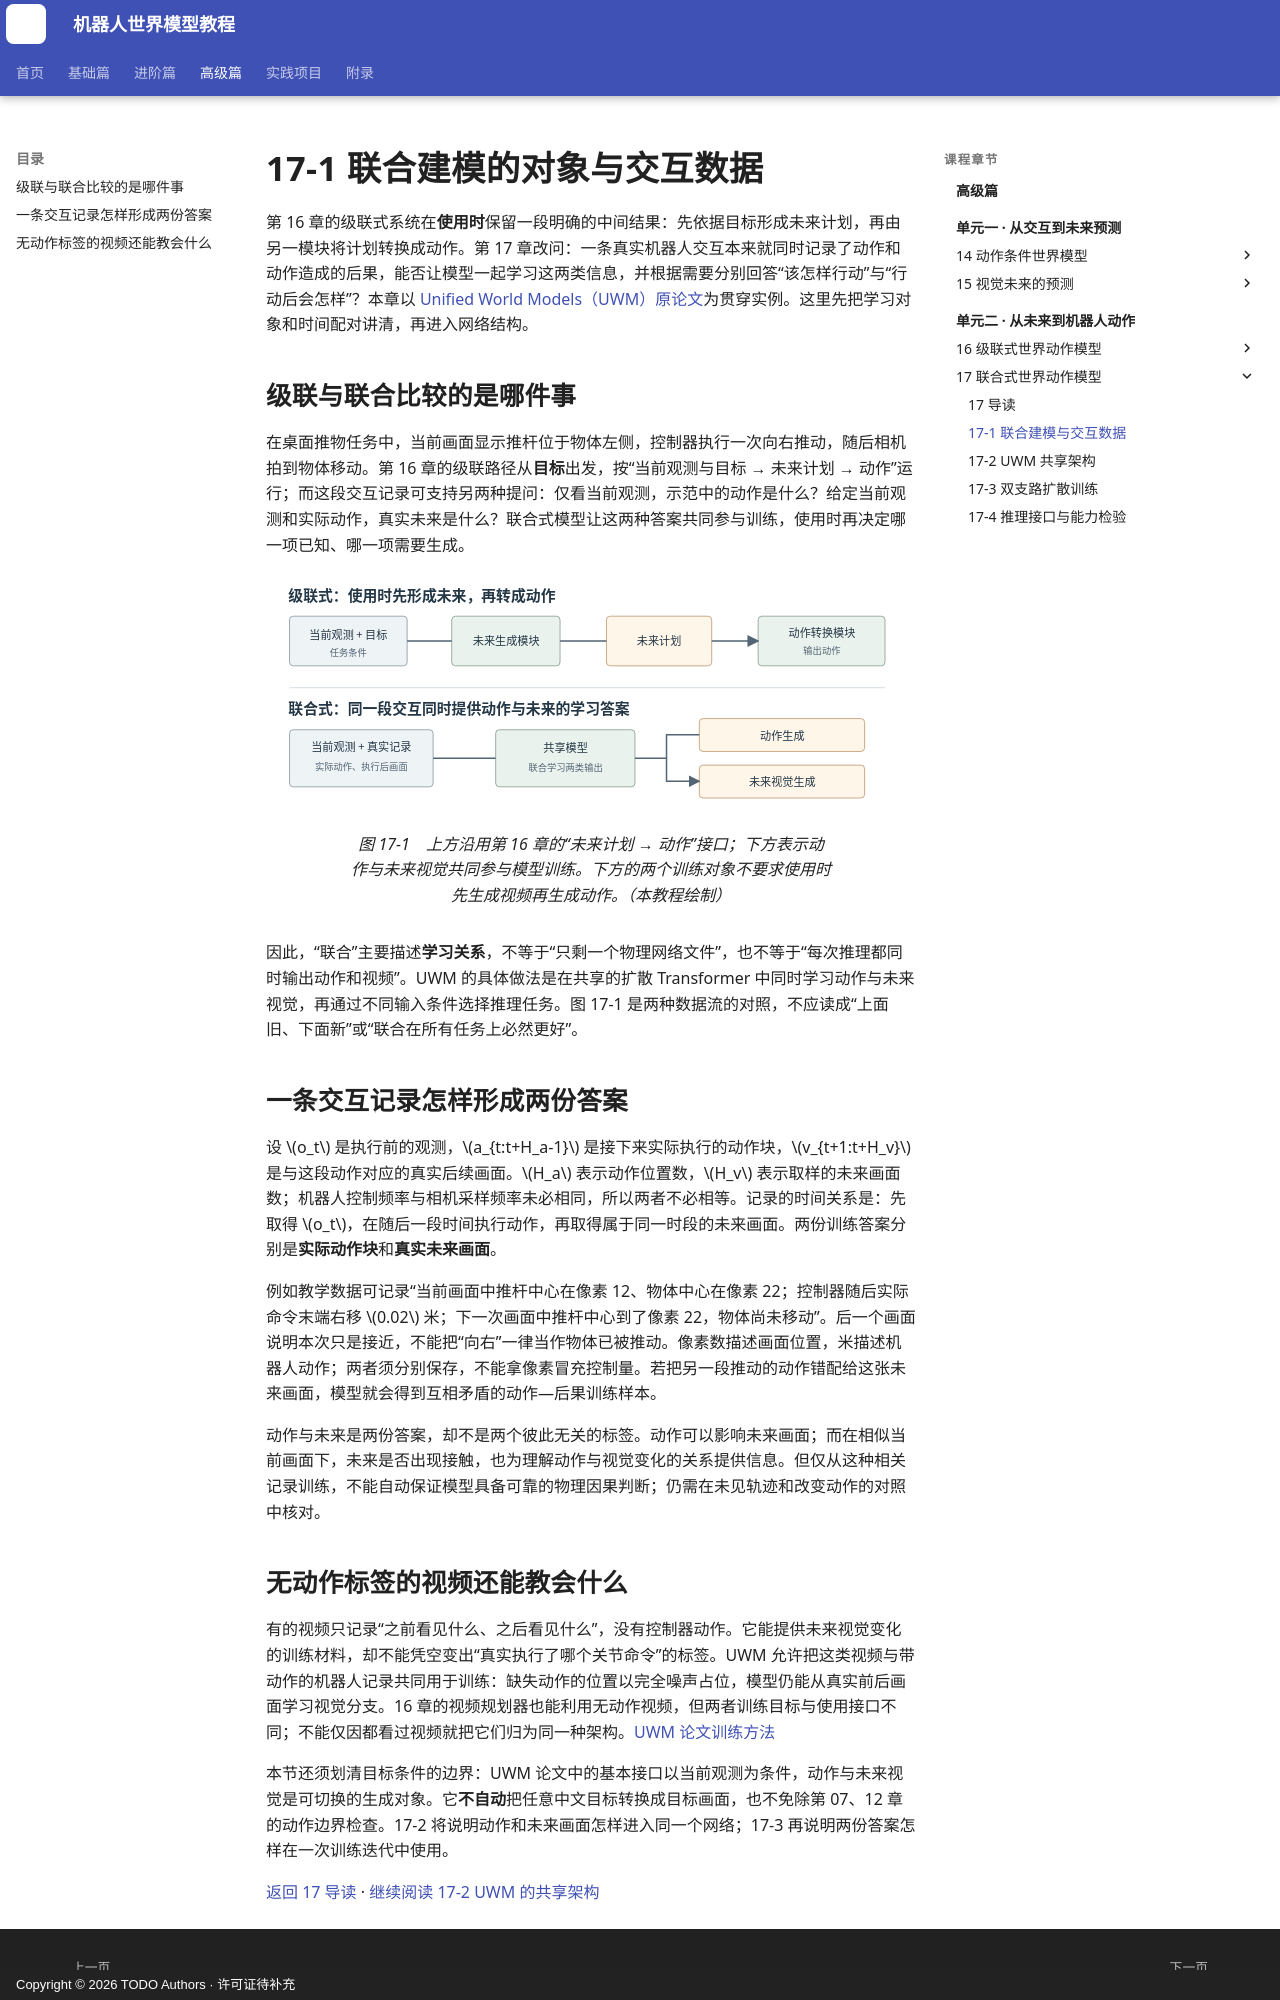

repository: qi-robotics/robot-world-model-tutorial · page: advanced/17-1-joint-modeling-interface/index.html · generator: mkdocs · copyright: Copyright © 2026 TODO Authors · 许可证待补充

# 17-1 联合建模的对象与交互数据

第 16 章的级联式系统在**使用时**保留一段明确的中间结果：先依据目标形成未来计划，再由另一模块将计划转换成动作。第 17 章改问：一条真实机器人交互本来就同时记录了动作和动作造成的后果，能否让模型一起学习这两类信息，并根据需要分别回答“该怎样行动”与“行动后会怎样”？本章以 [Unified World Models（UWM）原论文](https://arxiv.org/html/2504.02792)为贯穿实例。这里先把学习对象和时间配对讲清，再进入网络结构。

## 级联与联合比较的是哪件事

在桌面推物任务中，当前画面显示推杆位于物体左侧，控制器执行一次向右推动，随后相机拍到物体移动。第 16 章的级联路径从**目标**出发，按“当前观测与目标 → 未来计划 → 动作”运行；而这段交互记录可支持另两种提问：仅看当前观测，示范中的动作是什么？给定当前观测和实际动作，真实未来是什么？联合式模型让这两种答案共同参与训练，使用时再决定哪一项已知、哪一项需要生成。

<figure markdown="span">
![级联结构将未来计划传给动作模块；联合结构从同一条交互记录学习动作与未来视觉，并在使用时选择输出](../assets/images/advanced/17/17-01-cascade-and-joint.svg){ width="1050" loading=lazy }
<figcaption>图 17-1　上方沿用第 16 章的“未来计划 → 动作”接口；下方表示动作与未来视觉共同参与模型训练。下方的两个训练对象不要求使用时先生成视频再生成动作。（本教程绘制）</figcaption>
</figure>

因此，“联合”主要描述**学习关系**，不等于“只剩一个物理网络文件”，也不等于“每次推理都同时输出动作和视频”。UWM 的具体做法是在共享的扩散 Transformer 中同时学习动作与未来视觉，再通过不同输入条件选择推理任务。图 17-1 是两种数据流的对照，不应读成“上面旧、下面新”或“联合在所有任务上必然更好”。

## 一条交互记录怎样形成两份答案

设 $o_t$ 是执行前的观测，$a_{t:t+H_a-1}$ 是接下来实际执行的动作块，$v_{t+1:t+H_v}$ 是与这段动作对应的真实后续画面。$H_a$ 表示动作位置数，$H_v$ 表示取样的未来画面数；机器人控制频率与相机采样频率未必相同，所以两者不必相等。记录的时间关系是：先取得 $o_t$，在随后一段时间执行动作，再取得属于同一时段的未来画面。两份训练答案分别是**实际动作块**和**真实未来画面**。

例如教学数据可记录“当前画面中推杆中心在像素 12、物体中心在像素 22；控制器随后实际命令末端右移 $0.02$ 米；下一次画面中推杆中心到了像素 22，物体尚未移动”。后一个画面说明本次只是接近，不能把“向右”一律当作物体已被推动。像素数描述画面位置，米描述机器人动作；两者须分别保存，不能拿像素冒充控制量。若把另一段推动的动作错配给这张未来画面，模型就会得到互相矛盾的动作—后果训练样本。

动作与未来是两份答案，却不是两个彼此无关的标签。动作可以影响未来画面；而在相似当前画面下，未来是否出现接触，也为理解动作与视觉变化的关系提供信息。但仅从这种相关记录训练，不能自动保证模型具备可靠的物理因果判断；仍需在未见轨迹和改变动作的对照中核对。
